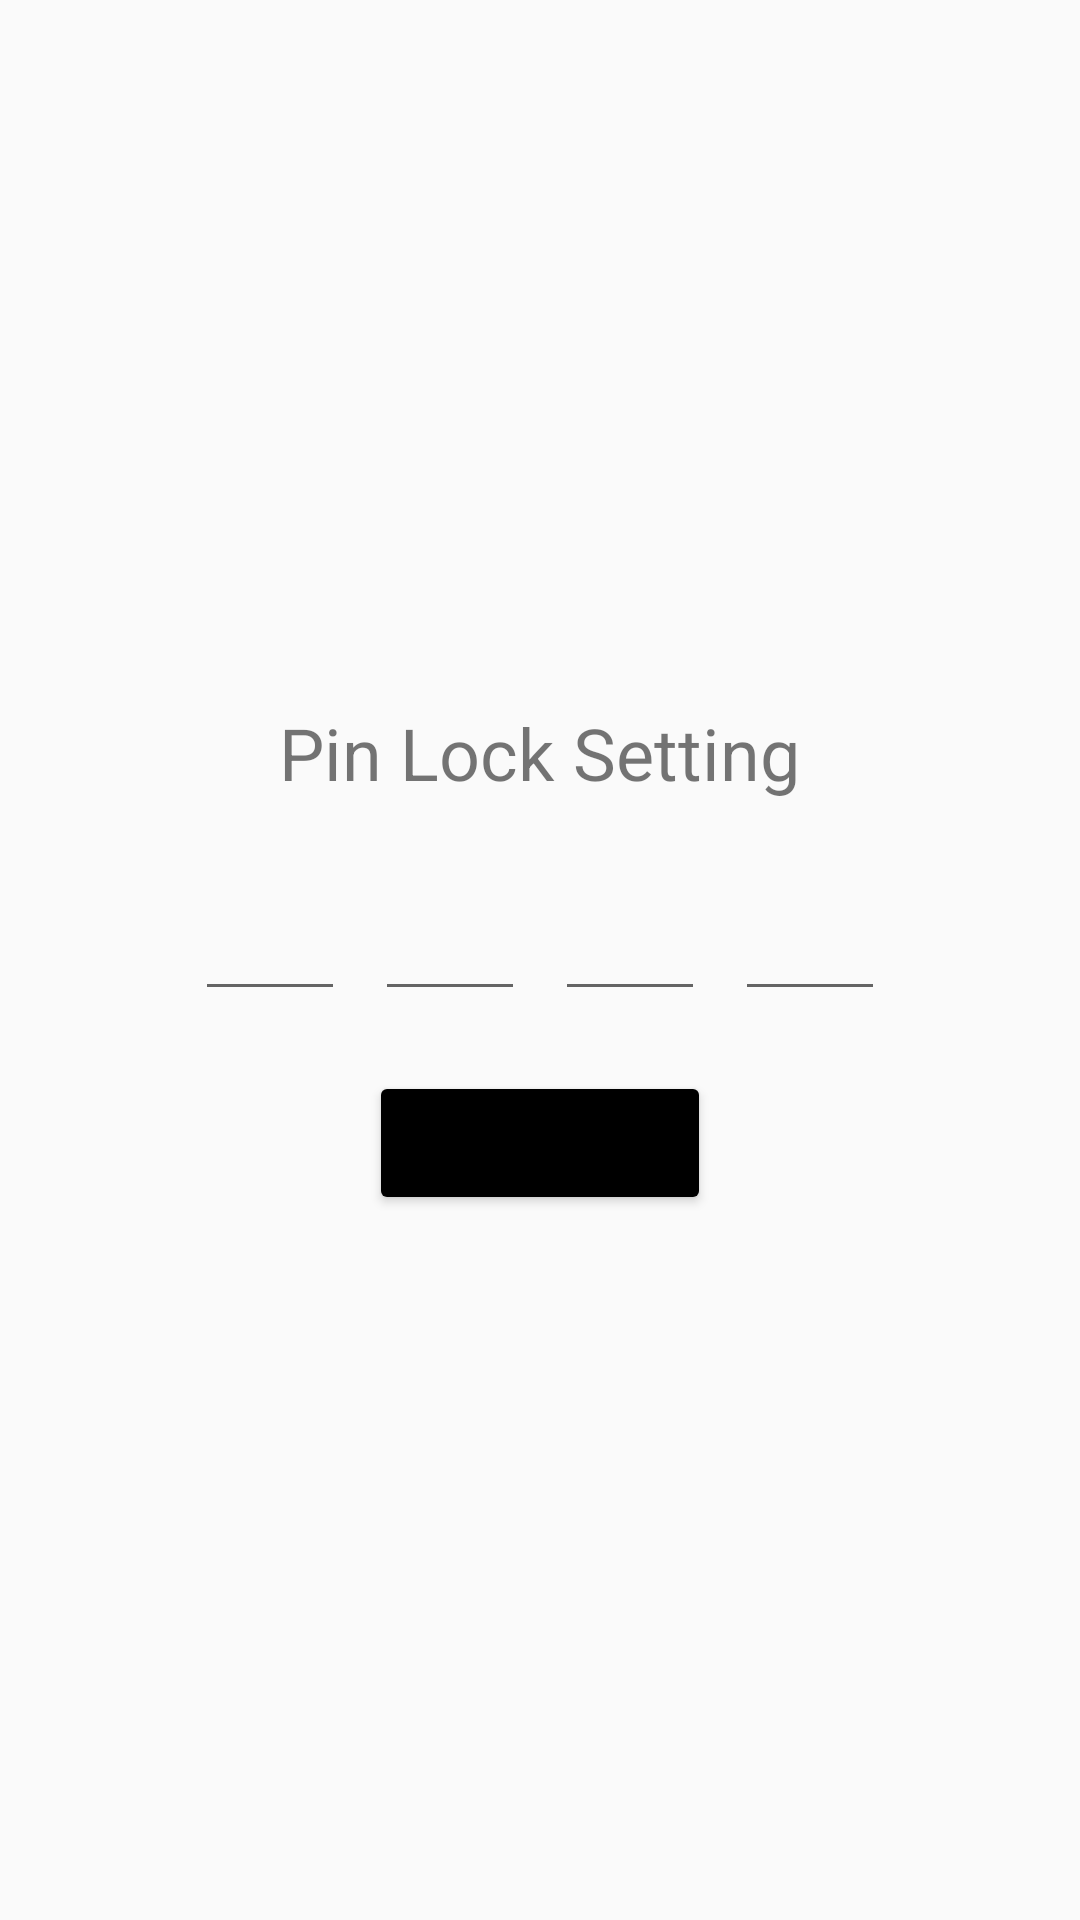

Write the Android layout XML for this screen, with the resource values it uses.
<!-- AndroidManifest.xml: application theme Theme.MoneyManagement -->
<!-- res/layout/activity_pin_lock.xml -->
<?xml version="1.0" encoding="utf-8"?>
<LinearLayout xmlns:android="http://schemas.android.com/apk/res/android"
    xmlns:app="http://schemas.android.com/apk/res-auto"
    xmlns:tools="http://schemas.android.com/tools"
    android:layout_width="match_parent"
    android:layout_height="match_parent"
    android:orientation="vertical"
    android:gravity="center"
    tools:context=".PinLock">

    <TextView
        android:layout_width="wrap_content"
        android:layout_height="wrap_content"
        android:text="Pin Lock Setting"
        android:textSize="24sp"
        android:layout_marginBottom="20dp"/>

    <RelativeLayout
        android:layout_width="wrap_content"
        android:layout_height="wrap_content">

        <EditText
            android:id="@+id/editText1"
            android:layout_width="50dp"
            android:layout_height="50dp"
            android:inputType="number"
            android:maxLength="1"
            android:gravity="center"
            android:textSize="20sp"
            android:layout_marginRight="10dp" />

        <EditText
            android:id="@+id/editText2"
            android:layout_width="50dp"
            android:layout_height="50dp"
            android:inputType="number"
            android:maxLength="1"
            android:gravity="center"
            android:textSize="20sp"
            android:layout_toRightOf="@id/editText1"
            android:layout_marginRight="10dp"/>

        <EditText
            android:id="@+id/editText3"
            android:layout_width="50dp"
            android:layout_height="50dp"
            android:inputType="number"
            android:maxLength="1"
            android:gravity="center"
            android:textSize="20sp"
            android:layout_toRightOf="@id/editText2"
            android:layout_marginRight="10dp"/>

        <EditText
            android:id="@+id/editText4"
            android:layout_width="50dp"
            android:layout_height="50dp"
            android:inputType="number"
            android:maxLength="1"
            android:gravity="center"
            android:textSize="20sp"
            android:layout_toRightOf="@id/editText3" />

    </RelativeLayout>

    <Button
        android:id="@+id/setPinButton"
        android:layout_width="wrap_content"
        android:layout_height="wrap_content"
        android:backgroundTint="@color/black"
        android:text="Set Pin Lock"
        android:layout_marginTop="20dp"/>

</LinearLayout>
<!-- resources referenced by this layout -->
<resources>
  <color name="black">#FF000000</color>
  <style name="Theme.MoneyManagement" parent="Theme.AppCompat.Light.DarkActionBar">
          
          <item name="colorPrimary">@color/yellow</item>
          <item name="colorPrimaryDark">@color/yellow_300</item>
          <item name="colorAccent">@color/yellow</item>
          
      </style>
  <color name="yellow">#EFAC29</color>
  <color name="yellow_300">#FFD54F</color>
      FFD54F
</resources>
